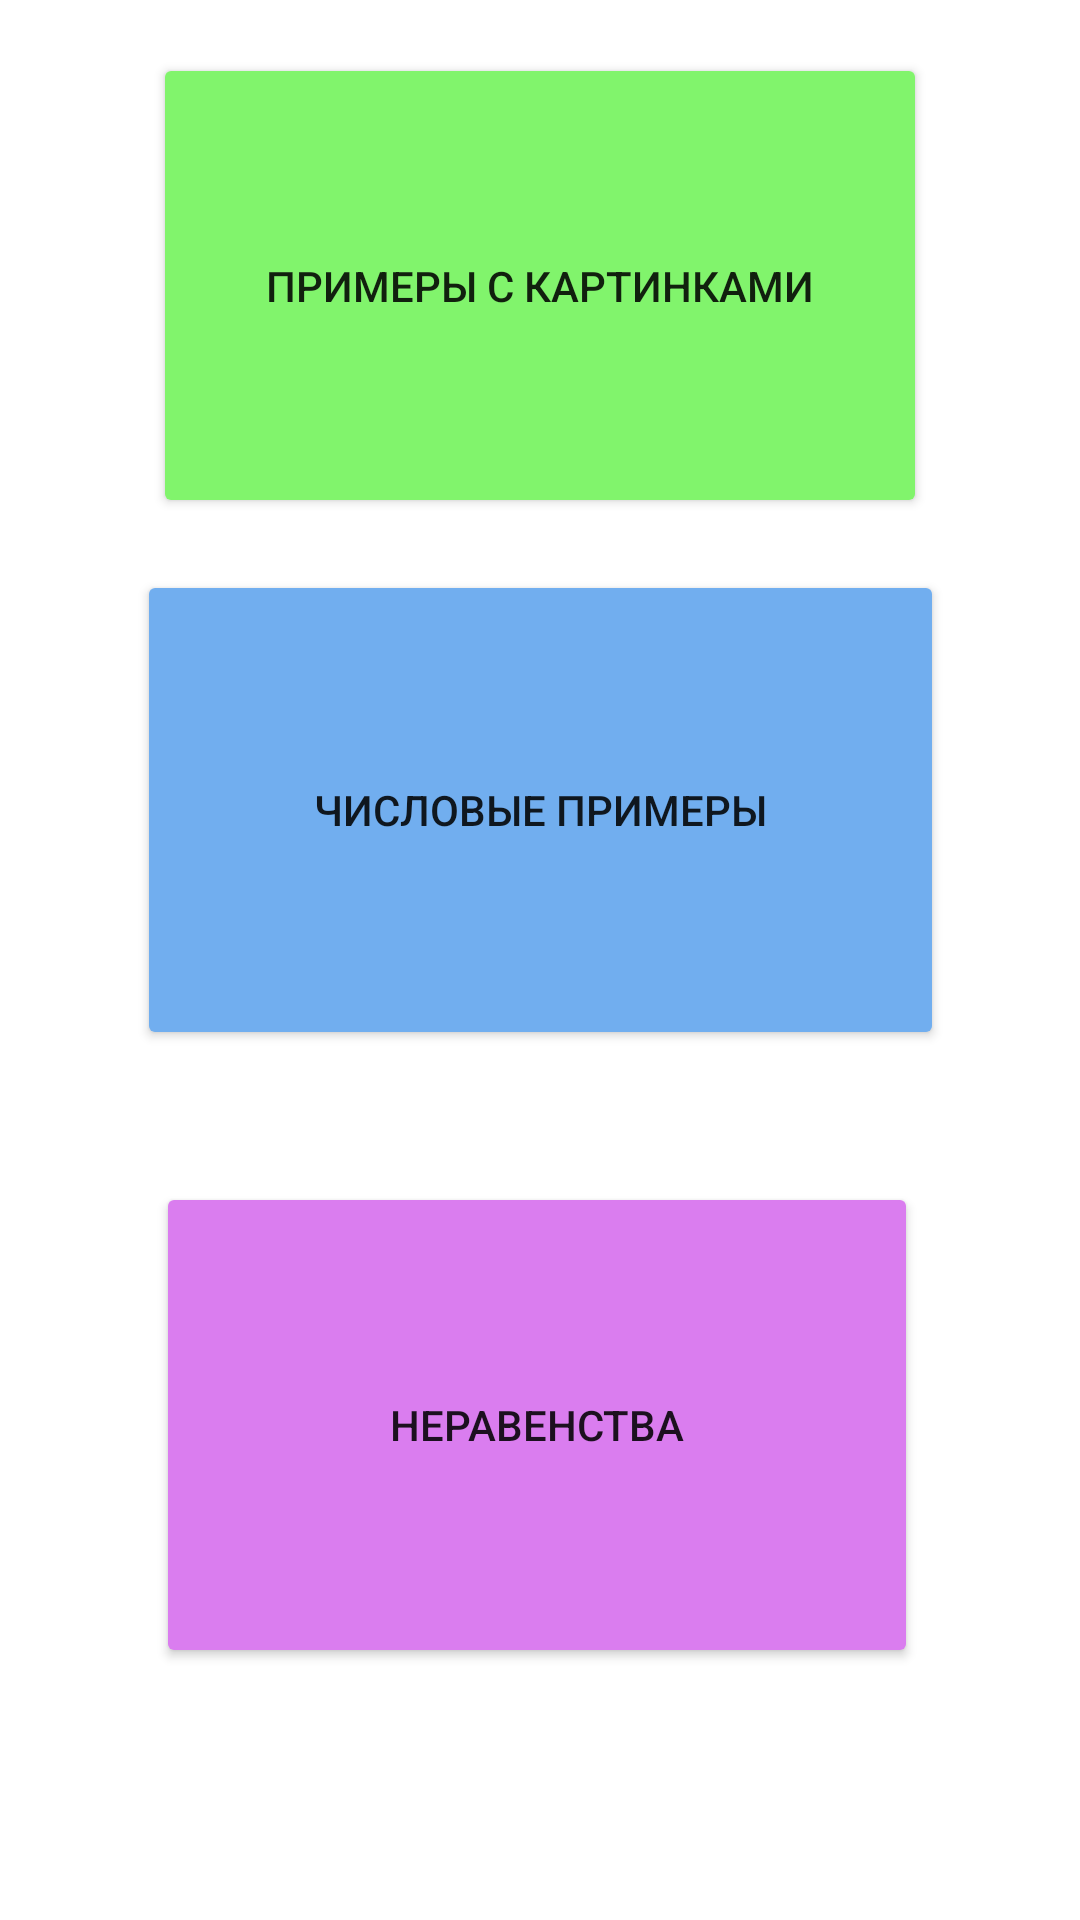

Produce the Android XML layout that renders to this screen, including the resource entries it uses.
<!-- AndroidManifest.xml: application theme Theme.Schet -->
<!-- res/layout/level1.xml -->
<?xml version="1.0" encoding="utf-8"?>
<FrameLayout xmlns:android="http://schemas.android.com/apk/res/android"
    xmlns:app="http://schemas.android.com/apk/res-auto"
    xmlns:tools="http://schemas.android.com/tools"
    android:layout_width="match_parent"
    android:layout_height="match_parent"
    tools:context=".Level1">

    <androidx.constraintlayout.widget.ConstraintLayout
        android:layout_width="match_parent"
        android:layout_height="match_parent">

        <Button
            android:id="@+id/neravenstvo"
            android:layout_width="254dp"
            android:layout_height="162dp"
            android:layout_marginBottom="84dp"
            android:text="Неравенства"
            app:backgroundTint="#DA7DEF"
            app:layout_constraintBottom_toBottomOf="parent"
            app:layout_constraintEnd_toEndOf="parent"
            app:layout_constraintHorizontal_bias="0.49"
            app:layout_constraintStart_toStartOf="parent" />

        <Button
            android:id="@+id/primer"
            android:layout_width="269dp"
            android:layout_height="160dp"
            android:layout_marginBottom="44dp"
            android:text="Числовые примеры"
            app:backgroundTint="#71AEEF"
            app:layout_constraintBottom_toTopOf="@+id/neravenstvo"
            app:layout_constraintEnd_toEndOf="parent"
            app:layout_constraintStart_toStartOf="parent" />

        <Button
            android:id="@+id/kartinki"
            android:layout_width="258dp"
            android:layout_height="155dp"
            android:text="Примеры с картинками"
            app:backgroundTint="#81F46C"
            app:layout_constraintBottom_toTopOf="@+id/primer"
            app:layout_constraintEnd_toEndOf="parent"
            app:layout_constraintStart_toStartOf="parent"
            app:layout_constraintTop_toTopOf="parent" />

    </androidx.constraintlayout.widget.ConstraintLayout>
</FrameLayout>
<!-- resources referenced by this layout -->
<resources>
  <style name="Theme.Schet" parent="Theme.MaterialComponents.DayNight.DarkActionBar">
          
          <item name="colorPrimary">@color/purple_500</item>
          <item name="colorPrimaryVariant">@color/purple_700</item>
          <item name="colorOnPrimary">@color/white</item>
          
          <item name="colorSecondary">@color/teal_200</item>
          <item name="colorSecondaryVariant">@color/teal_700</item>
          <item name="colorOnSecondary">@color/black</item>
          
          <item name="android:statusBarColor" tools:targetApi="l">?attr/colorPrimaryVariant</item>
          
      </style>
  <!-- not gathered from this repository: default colours our renderer supplied (Android Studio template values) -->
  <color name="purple_500">#FF6200EE</color>
  <color name="purple_700">#FF3700B3</color>
  <color name="teal_200">#FF03DAC5</color>
  <color name="teal_700">#FF018786</color>
  <color name="black">#FF000000</color>
  <color name="white">#FFFFFFFF</color>
</resources>
